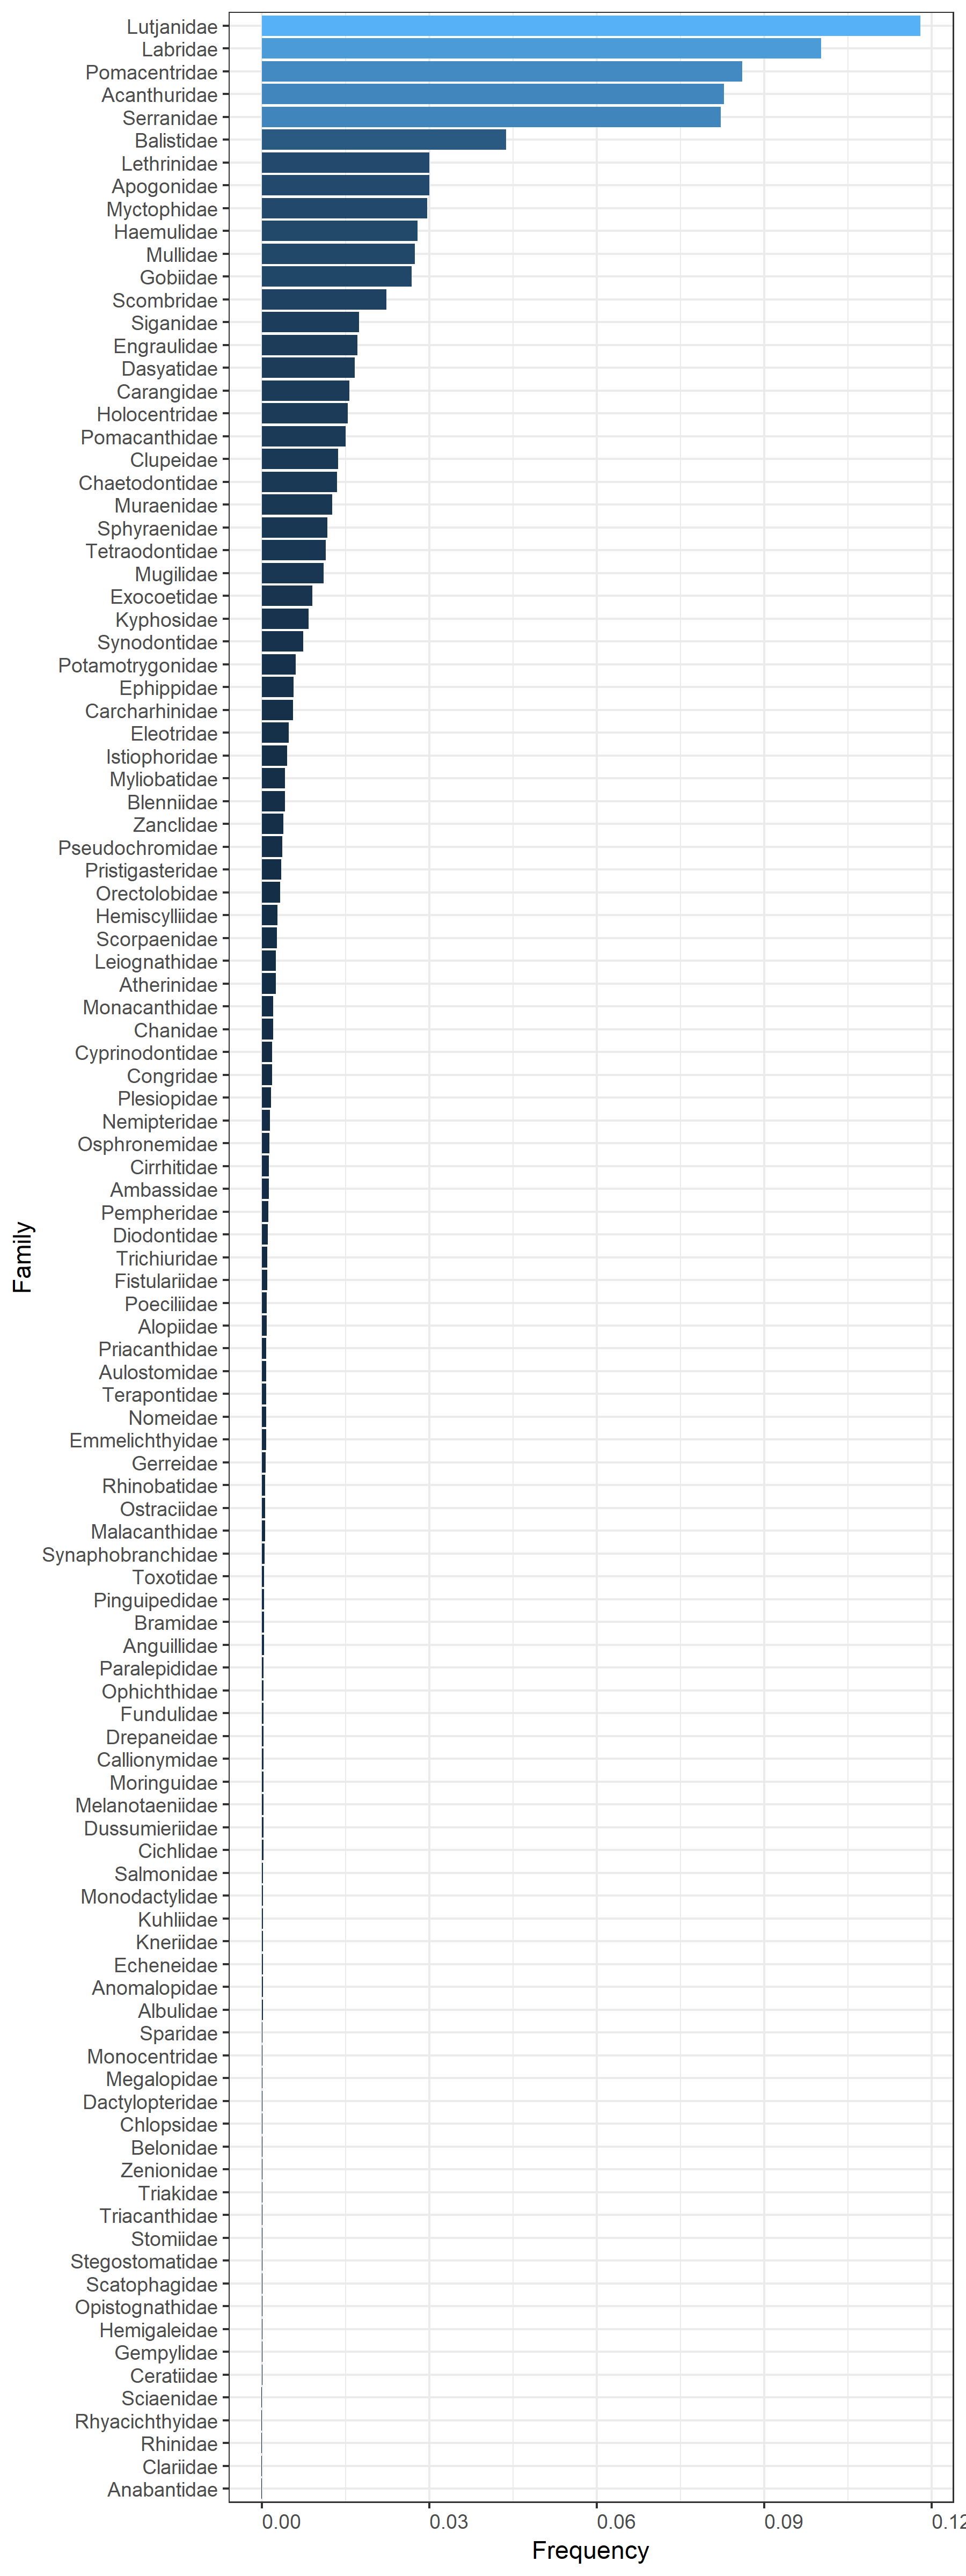

The data file committed next to this chart (first rows):
, family, n_motus, n_motus_total, prop
1, Acanthuridae, 1485, 17931, 0.08282
2, Albulidae, 4, 17931, 0.0002231
3, Alopiidae, 16, 17931, 0.0008923
4, Ambassidae, 23, 17931, 0.001283
5, Anabantidae, 1, 17931, 5.57693380179577e-05
6, Anguillidae, 8, 17931, 0.0004462
7, Anomalopidae, 4, 17931, 0.0002231
8, Apogonidae, 538, 17931, 0.03
9, Atherinidae, 45, 17931, 0.00251
10, Aulostomidae, 15, 17931, 0.0008365
11, Balistidae, 784, 17931, 0.04372
12, Belonidae, 3, 17931, 0.0001673
13, Blenniidae, 74, 17931, 0.004127
14, Bramidae, 8, 17931, 0.0004462
15, Callionymidae, 6, 17931, 0.0003346
16, Carangidae, 281, 17931, 0.01567
17, Carcharhinidae, 100, 17931, 0.005577
18, Ceratiidae, 2, 17931, 0.0001115
19, Chaetodontidae, 242, 17931, 0.0135
20, Chanidae, 36, 17931, 0.002008
21, Chlopsidae, 3, 17931, 0.0001673
22, Cichlidae, 5, 17931, 0.0002788
23, Cirrhitidae, 23, 17931, 0.001283
24, Clariidae, 1, 17931, 5.57693380179577e-05
25, Clupeidae, 246, 17931, 0.01372
26, Congridae, 33, 17931, 0.00184
27, Cyprinodontidae, 34, 17931, 0.001896
28, Dactylopteridae, 3, 17931, 0.0001673
29, Dasyatidae, 299, 17931, 0.01668
30, Diodontidae, 20, 17931, 0.001115
31, Drepaneidae, 6, 17931, 0.0003346
32, Dussumieriidae, 5, 17931, 0.0002788
33, Echeneidae, 4, 17931, 0.0002231
34, Eleotridae, 87, 17931, 0.004852
35, Emmelichthyidae, 14, 17931, 0.0007808
36, Engraulidae, 307, 17931, 0.01712
37, Ephippidae, 102, 17931, 0.005688
38, Exocoetidae, 163, 17931, 0.00909
39, Fistulariidae, 17, 17931, 0.0009481
40, Fundulidae, 6, 17931, 0.0003346
41, Gempylidae, 2, 17931, 0.0001115
42, Gerreidae, 13, 17931, 0.000725
43, Gobiidae, 481, 17931, 0.02683
44, Haemulidae, 501, 17931, 0.02794
45, Hemigaleidae, 2, 17931, 0.0001115
46, Hemiscylliidae, 50, 17931, 0.002788
47, Holocentridae, 277, 17931, 0.01545
48, Istiophoridae, 81, 17931, 0.004517
49, Kneriidae, 4, 17931, 0.0002231
50, Kuhliidae, 4, 17931, 0.0002231
51, Kyphosidae, 151, 17931, 0.008421
52, Labridae, 1796, 17931, 0.1002
53, Leiognathidae, 46, 17931, 0.002565
54, Lethrinidae, 538, 17931, 0.03
55, Lutjanidae, 2116, 17931, 0.118
56, Malacanthidae, 11, 17931, 0.0006135
57, Megalopidae, 3, 17931, 0.0001673
58, Melanotaeniidae, 5, 17931, 0.0002788
59, Monacanthidae, 37, 17931, 0.002063
60, Monocentridae, 3, 17931, 0.0001673
... 49 more rows
